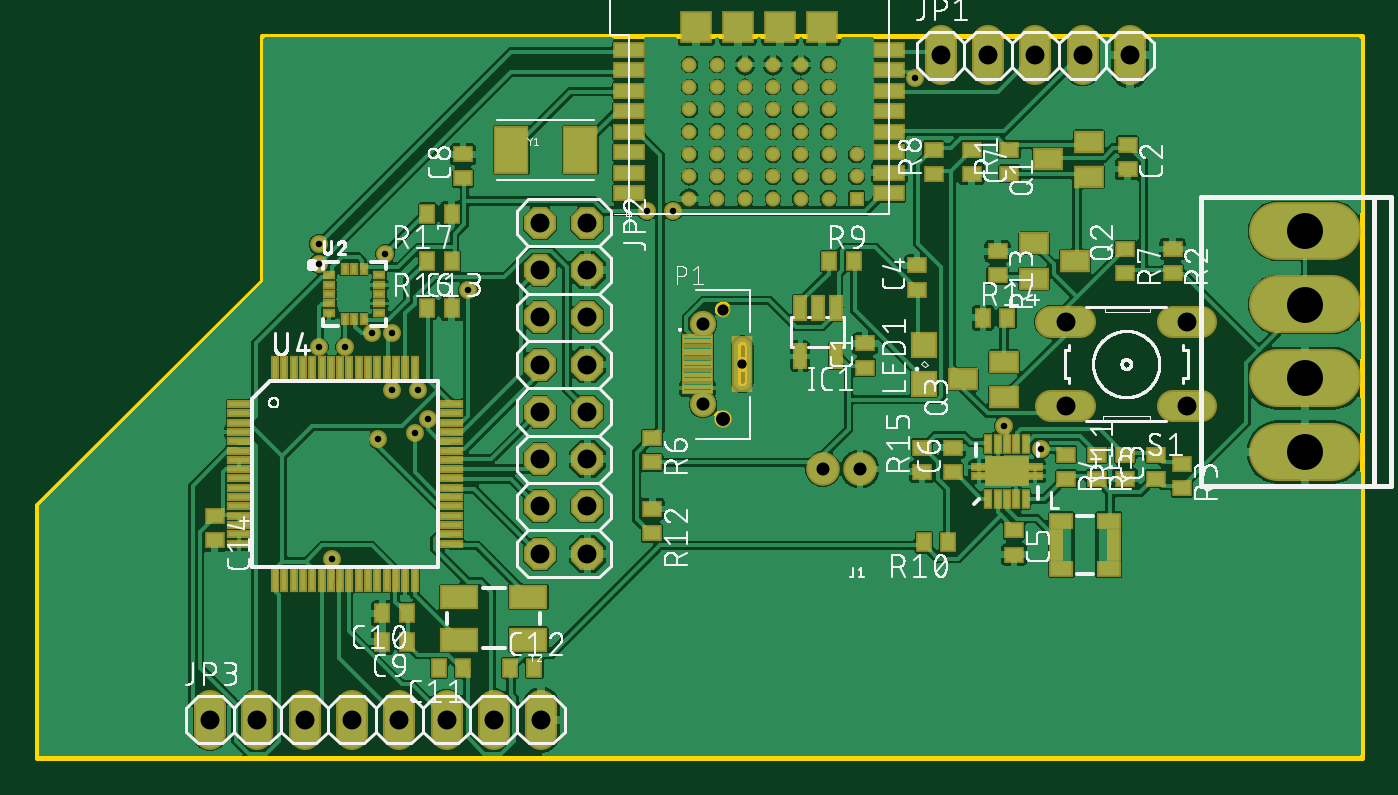
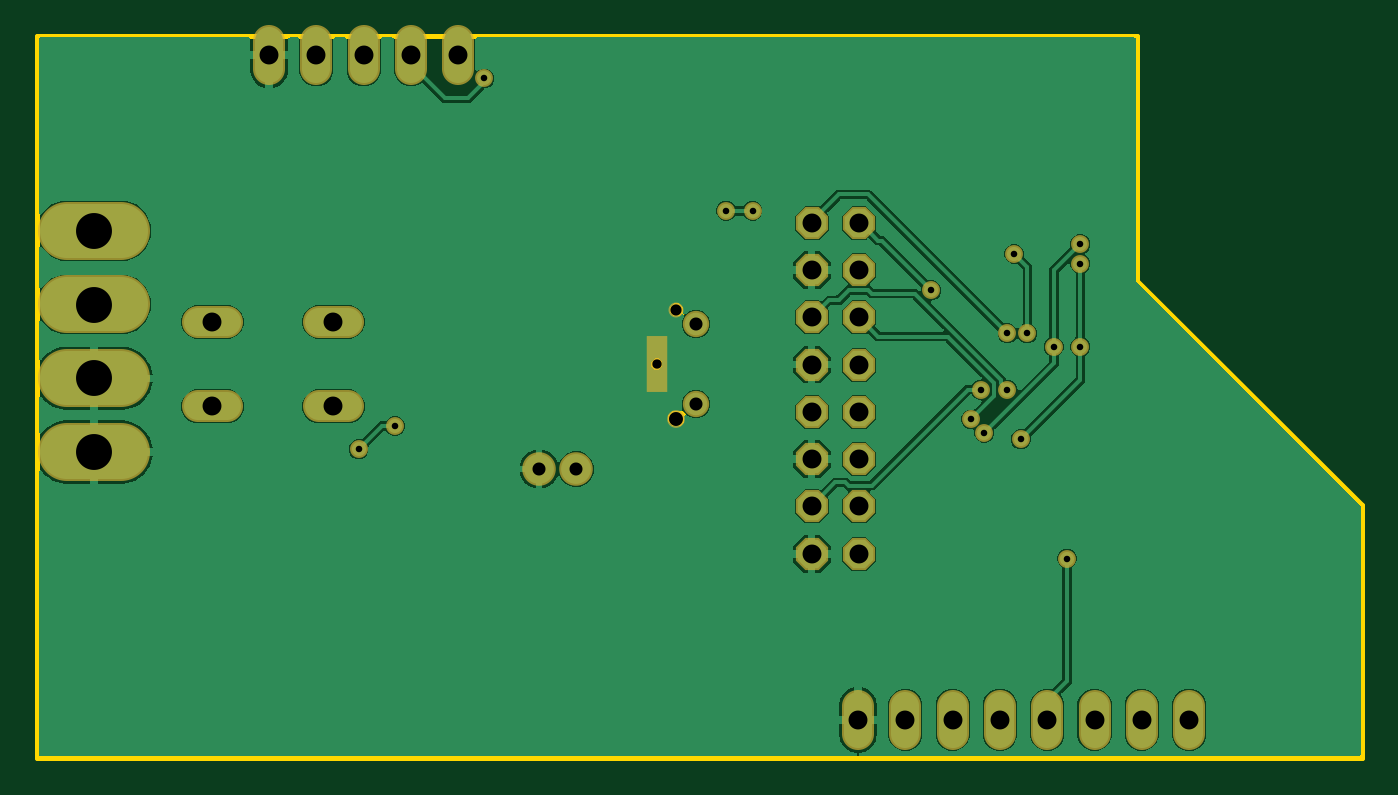
Circuit board: 10 layer files. Board 71.1 x 38.7 mm.
- bottom_copper: copper_bottom.gbr (74801 bytes)
- top_copper: copper_top.gbr (324416 bytes)
- drill: drills.xln (1024 bytes)
- outline: profile.gbr (4325 bytes)
- bottom_silk: silkscreen_bottom.gbr (274 bytes)
- top_silk: silkscreen_top.gbr (211288 bytes)
- bottom_mask: soldermask_bottom.gbr (2145 bytes)
- top_mask: soldermask_top.gbr (8945 bytes)
- paste: solderpaste_bottom.gbr (271 bytes)
- paste: solderpaste_top.gbr (19240 bytes)

=== bottom_copper: copper_bottom.gbr (74801 bytes, source omitted) ===
=== top_copper: copper_top.gbr (324416 bytes, source omitted) ===
=== drill: drills.xln ===
M48
;GenerationSoftware,Autodesk,EAGLE,9.0.0*%
;CreationDate,2018-08-29T12:33:51Z*%
FMAT,2
ICI,OFF
METRIC,TZ,000.000
T7C0.350
T6C0.500
T5C0.600
T4C0.700
T3C0.750
T2C1.016
T1C1.930
%
G90
M71
T1
X68072Y35916
X68072Y24028
X68072Y27991
X68072Y31953
T2
X56134Y45339
X58674Y45339
X27000Y36347
X29540Y36347
X27000Y33807
X29540Y33807
X27000Y31267
X21971Y9652
X29540Y31267
X27000Y28727
X29540Y28727
X27000Y26187
X27000Y23647
X29540Y23647
X27000Y21107
X29540Y21107
X27000Y18567
X29540Y18567
X61722Y26492
X61722Y31013
X55220Y26492
X55220Y31013
X9271Y9652
X11811Y9652
X14351Y9652
X16891Y9652
X19431Y9652
X29540Y26187
X24511Y9652
X27051Y9652
X48514Y45339
X51054Y45339
X53594Y45339
T3
X36805Y25828
T4
X42180Y23114
X35755Y30903
X35755Y26603
X44180Y23114
T5
X36805Y31678
T6
X37855Y28753
T7
X15113Y29693
X18313Y24714
X15113Y34138
X51918Y25425
X53873Y24181
X16535Y29693
X20269Y25070
X34138Y36982
X32715Y36982
X15824Y18313
X47117Y44094
X17958Y30404
X18669Y34671
X23114Y32715
X20980Y25781
X20447Y27381
X19025Y27381
X15113Y35204
X19025Y30404
M30
=== outline: profile.gbr ===
G04 EAGLE Gerber X2 export*
%TF.Part,Single*%
%TF.FileFunction,Profile,NP*%
%TF.FilePolarity,Positive*%
%TF.GenerationSoftware,Autodesk,EAGLE,9.0.0*%
%TF.CreationDate,2018-08-29T12:33:52Z*%
G75*
%MOMM*%
%FSLAX34Y34*%
%LPD*%
%AMOC8*
5,1,8,0,0,1.08239X$1,22.5*%
G01*
%ADD10C,0.254000*%


D10*
X0Y76200D02*
X711200Y76200D01*
X711200Y463550D01*
X120701Y463550D01*
X120701Y332308D01*
X0Y211607D01*
X0Y76200D01*
X376046Y278028D02*
X376056Y277810D01*
X376084Y277594D01*
X376131Y277381D01*
X376197Y277173D01*
X376280Y276971D01*
X376381Y276778D01*
X376498Y276594D01*
X376631Y276421D01*
X376778Y276260D01*
X376939Y276113D01*
X377112Y275980D01*
X377296Y275863D01*
X377489Y275762D01*
X377691Y275679D01*
X377899Y275613D01*
X378112Y275566D01*
X378328Y275538D01*
X378546Y275528D01*
X378764Y275538D01*
X378980Y275566D01*
X379193Y275613D01*
X379401Y275679D01*
X379603Y275762D01*
X379796Y275863D01*
X379980Y275980D01*
X380153Y276113D01*
X380314Y276260D01*
X380461Y276421D01*
X380594Y276594D01*
X380711Y276778D01*
X380812Y276971D01*
X380895Y277173D01*
X380961Y277381D01*
X381008Y277594D01*
X381037Y277810D01*
X381046Y278028D01*
X381046Y297028D01*
X381037Y297246D01*
X381008Y297462D01*
X380961Y297675D01*
X380895Y297883D01*
X380812Y298085D01*
X380711Y298278D01*
X380594Y298462D01*
X380461Y298635D01*
X380314Y298796D01*
X380153Y298943D01*
X379980Y299076D01*
X379796Y299193D01*
X379603Y299294D01*
X379401Y299377D01*
X379193Y299443D01*
X378980Y299490D01*
X378764Y299519D01*
X378546Y299528D01*
X378328Y299519D01*
X378112Y299490D01*
X377899Y299443D01*
X377691Y299377D01*
X377489Y299294D01*
X377296Y299193D01*
X377112Y299076D01*
X376939Y298943D01*
X376778Y298796D01*
X376631Y298635D01*
X376498Y298462D01*
X376381Y298278D01*
X376280Y298085D01*
X376197Y297883D01*
X376131Y297675D01*
X376084Y297462D01*
X376056Y297246D01*
X376046Y297028D01*
X376046Y278028D01*
X367810Y313778D02*
X367344Y313852D01*
X366894Y313998D01*
X366474Y314212D01*
X366092Y314490D01*
X365758Y314824D01*
X365480Y315206D01*
X365266Y315626D01*
X365120Y316076D01*
X365046Y316542D01*
X365046Y317014D01*
X365120Y317481D01*
X365266Y317930D01*
X365480Y318350D01*
X365758Y318732D01*
X366092Y319066D01*
X366474Y319344D01*
X366894Y319558D01*
X367344Y319704D01*
X367810Y319778D01*
X368282Y319778D01*
X368749Y319704D01*
X369198Y319558D01*
X369618Y319344D01*
X370000Y319066D01*
X370334Y318732D01*
X370612Y318350D01*
X370826Y317930D01*
X370972Y317481D01*
X371046Y317014D01*
X371046Y316542D01*
X370972Y316076D01*
X370826Y315626D01*
X370612Y315206D01*
X370334Y314824D01*
X370000Y314490D01*
X369618Y314212D01*
X369198Y313998D01*
X368749Y313852D01*
X368282Y313778D01*
X367810Y313778D01*
X367800Y254528D02*
X367313Y254592D01*
X366838Y254719D01*
X366384Y254908D01*
X365958Y255153D01*
X365568Y255453D01*
X365221Y255800D01*
X364921Y256190D01*
X364676Y256616D01*
X364487Y257070D01*
X364360Y257545D01*
X364296Y258032D01*
X364296Y258524D01*
X364360Y259011D01*
X364487Y259486D01*
X364676Y259940D01*
X364921Y260366D01*
X365221Y260756D01*
X365568Y261103D01*
X365958Y261403D01*
X366384Y261649D01*
X366838Y261837D01*
X367313Y261964D01*
X367800Y262028D01*
X368292Y262028D01*
X368779Y261964D01*
X369254Y261837D01*
X369708Y261649D01*
X370134Y261403D01*
X370524Y261103D01*
X370871Y260756D01*
X371171Y260366D01*
X371417Y259940D01*
X371605Y259486D01*
X371732Y259011D01*
X371796Y258524D01*
X371796Y258032D01*
X371732Y257545D01*
X371605Y257070D01*
X371417Y256616D01*
X371171Y256190D01*
X370871Y255800D01*
X370524Y255453D01*
X370134Y255153D01*
X369708Y254908D01*
X369254Y254719D01*
X368779Y254592D01*
X368292Y254528D01*
X367800Y254528D01*
X378349Y285028D02*
X377961Y285090D01*
X377586Y285211D01*
X377236Y285390D01*
X376917Y285621D01*
X376639Y285899D01*
X376408Y286218D01*
X376229Y286568D01*
X376108Y286943D01*
X376046Y287331D01*
X376046Y287725D01*
X376108Y288113D01*
X376229Y288488D01*
X376408Y288838D01*
X376639Y289157D01*
X376917Y289435D01*
X377236Y289666D01*
X377586Y289845D01*
X377961Y289966D01*
X378349Y290028D01*
X378743Y290028D01*
X379131Y289966D01*
X379506Y289845D01*
X379856Y289666D01*
X380175Y289435D01*
X380453Y289157D01*
X380684Y288838D01*
X380863Y288488D01*
X380984Y288113D01*
X381046Y287725D01*
X381046Y287331D01*
X380984Y286943D01*
X380863Y286568D01*
X380684Y286218D01*
X380453Y285899D01*
X380175Y285621D01*
X379856Y285390D01*
X379506Y285211D01*
X379131Y285090D01*
X378743Y285028D01*
X378349Y285028D01*
M02*

=== bottom_silk: silkscreen_bottom.gbr ===
G04 EAGLE Gerber X2 export*
%TF.Part,Single*%
%TF.FileFunction,Legend,Bot,1*%
%TF.FilePolarity,Positive*%
%TF.GenerationSoftware,Autodesk,EAGLE,9.0.0*%
%TF.CreationDate,2018-08-29T12:33:52Z*%
G75*
%MOMM*%
%FSLAX34Y34*%
%LPD*%
%AMOC8*
5,1,8,0,0,1.08239X$1,22.5*%
G01*


M02*

=== top_silk: silkscreen_top.gbr (211288 bytes, source omitted) ===
=== bottom_mask: soldermask_bottom.gbr ===
G04 EAGLE Gerber X2 export*
%TF.Part,Single*%
%TF.FileFunction,Soldermask,Bot,1*%
%TF.FilePolarity,Negative*%
%TF.GenerationSoftware,Autodesk,EAGLE,9.0.0*%
%TF.CreationDate,2018-08-29T12:33:52Z*%
G75*
%MOMM*%
%FSLAX34Y34*%
%LPD*%
%AMOC8*
5,1,8,0,0,1.08239X$1,22.5*%
G01*
%ADD10C,1.727200*%
%ADD11P,1.869504X8X292.500000*%
%ADD12C,1.803200*%
%ADD13R,1.099481X3.001550*%
%ADD14C,1.411200*%
%ADD15C,0.803200*%
%ADD16C,0.953200*%
%ADD17C,0.703200*%
%ADD18C,3.098800*%
%ADD19C,0.959600*%


D10*
X624840Y264922D02*
X609600Y264922D01*
X609600Y310134D02*
X624840Y310134D01*
X559816Y264922D02*
X544576Y264922D01*
X544576Y310134D02*
X559816Y310134D01*
X92710Y104140D02*
X92710Y88900D01*
X118110Y88900D02*
X118110Y104140D01*
X143510Y104140D02*
X143510Y88900D01*
X168910Y88900D02*
X168910Y104140D01*
X194310Y104140D02*
X194310Y88900D01*
X219710Y88900D02*
X219710Y104140D01*
X245110Y104140D02*
X245110Y88900D01*
X270510Y88900D02*
X270510Y104140D01*
X485140Y445770D02*
X485140Y461010D01*
X510540Y461010D02*
X510540Y445770D01*
X535940Y445770D02*
X535940Y461010D01*
X561340Y461010D02*
X561340Y445770D01*
X586740Y445770D02*
X586740Y461010D01*
D11*
X270002Y363474D03*
X295402Y363474D03*
X270002Y338074D03*
X295402Y338074D03*
X270002Y312674D03*
X295402Y312674D03*
X270002Y287274D03*
X295402Y287274D03*
X270002Y261874D03*
X295402Y261874D03*
X270002Y236474D03*
X295402Y236474D03*
X270002Y211074D03*
X295402Y211074D03*
X270002Y185674D03*
X295402Y185674D03*
D12*
X441800Y231140D03*
X421800Y231140D03*
D13*
X378549Y287536D03*
D14*
X357546Y309028D03*
X357546Y266028D03*
D15*
X368046Y316778D03*
D16*
X368046Y258278D03*
D17*
X378546Y287528D03*
D18*
X666242Y359156D02*
X695198Y359156D01*
X695198Y319532D02*
X666242Y319532D01*
X666242Y279908D02*
X695198Y279908D01*
X695198Y240284D02*
X666242Y240284D01*
D19*
X151130Y296926D03*
X183134Y247142D03*
X151130Y341376D03*
X519176Y254254D03*
X538734Y241808D03*
X165354Y296926D03*
X202692Y250698D03*
X151130Y352044D03*
X341376Y369824D03*
X327152Y369824D03*
X158242Y183134D03*
X471170Y440944D03*
X179578Y304038D03*
X186690Y346710D03*
X231140Y327152D03*
X209804Y257810D03*
X204470Y273812D03*
X190246Y273812D03*
X190246Y304038D03*
M02*

=== top_mask: soldermask_top.gbr (8945 bytes, source omitted) ===
=== paste: solderpaste_bottom.gbr ===
G04 EAGLE Gerber X2 export*
%TF.Part,Single*%
%TF.FileFunction,Paste,Bot*%
%TF.FilePolarity,Positive*%
%TF.GenerationSoftware,Autodesk,EAGLE,9.0.0*%
%TF.CreationDate,2018-08-29T12:33:52Z*%
G75*
%MOMM*%
%FSLAX34Y34*%
%LPD*%
%AMOC8*
5,1,8,0,0,1.08239X$1,22.5*%
G01*


M02*

=== paste: solderpaste_top.gbr (19240 bytes, source omitted) ===
